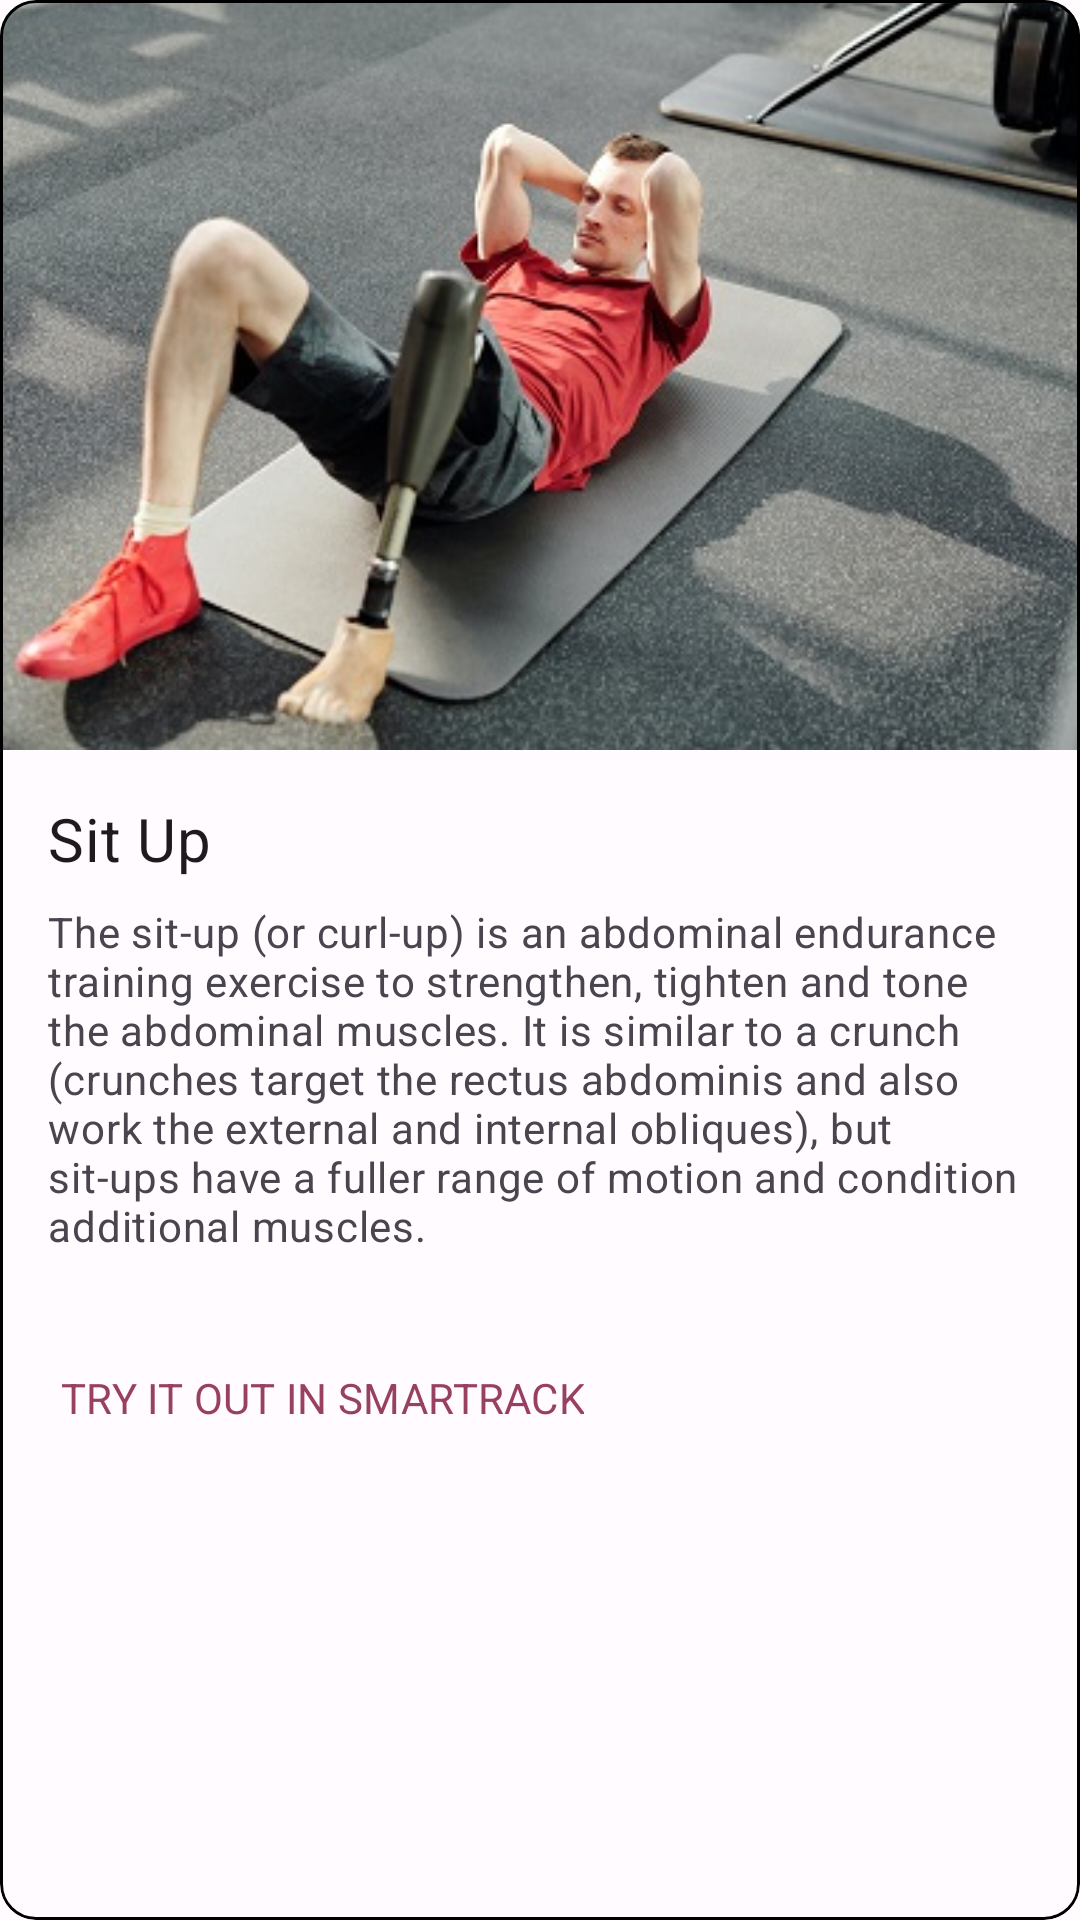

The Android layout XML behind this screen, and the referenced resources:
<!-- AndroidManifest.xml: application theme AppTheme -->
<!-- res/layout/fragment_situp.xml -->
<?xml version="1.0" encoding="utf-8"?>
<androidx.constraintlayout.widget.ConstraintLayout xmlns:android="http://schemas.android.com/apk/res/android"
    xmlns:app="http://schemas.android.com/apk/res-auto"
    xmlns:tools="http://schemas.android.com/tools"
    android:layout_width="match_parent"
    android:layout_height="match_parent"
    android:orientation="vertical">

    <com.google.android.material.card.MaterialCardView
        android:id="@+id/sit_up_cardView_frag"
        android:layout_width="match_parent"
        android:layout_height="match_parent"
        app:cardElevation="0dp"
        app:layout_constraintBottom_toBottomOf="parent"
        app:layout_constraintTop_toTopOf="parent"
        app:strokeColor="@color/black"
        app:strokeWidth="1dp">

        <ScrollView
            android:layout_width="match_parent"
            android:layout_height="match_parent">

            <LinearLayout
                android:layout_width="match_parent"
                android:layout_height="match_parent"
                android:orientation="vertical">

                

                <ImageView
                    android:layout_width="match_parent"
                    android:layout_height="250dp"
                    android:scaleType="centerCrop"
                    android:src="@drawable/sit_up_card_pic" />

                <LinearLayout
                    android:layout_width="match_parent"
                    android:layout_height="wrap_content"
                    android:orientation="vertical"
                    android:padding="16dp">

                    
                    <TextView
                        android:layout_width="wrap_content"
                        android:layout_height="wrap_content"
                        android:text="Sit Up"
                        android:textAppearance="?attr/textAppearanceHeadline6" />

                    <TextView
                        android:id="@+id/sit_up_detailsTxt"
                        android:layout_width="wrap_content"
                        android:layout_height="wrap_content"
                        android:layout_marginTop="8dp"
                        android:text="@string/situp_details"
                        android:textAppearance="?attr/textAppearanceBody2"
                        android:textColor="?android:attr/textColorSecondary" />

                </LinearLayout>

                <LinearLayout
                    android:layout_width="wrap_content"
                    android:layout_height="wrap_content"
                    android:layout_margin="8dp"
                    android:orientation="horizontal">

                    <com.google.android.material.button.MaterialButton
                        android:id="@+id/sit_up_tryBtn"
                        style="?attr/borderlessButtonStyle"
                        android:layout_width="wrap_content"
                        android:layout_height="wrap_content"
                        android:layout_marginEnd="8dp"
                        android:text="TRY IT OUT IN SMARTRACK" />
                </LinearLayout>
            </LinearLayout>

        </ScrollView>

    </com.google.android.material.card.MaterialCardView>

</androidx.constraintlayout.widget.ConstraintLayout>
<!-- resources referenced by this layout -->
<resources>
  <color name="black">#FF000000</color>
  <string name="situp_details">
          The sit-up (or curl-up) is an abdominal endurance training exercise to strengthen, tighten and tone the abdominal
          muscles. It is similar to a crunch (crunches target the rectus abdominis and also work the external and internal
          obliques), but sit-ups have a fuller range of motion and condition additional muscles.
      </string>
  <color name="md_theme_light_primary">#984061</color>
  <color name="md_theme_light_onPrimary">#FFFFFF</color>
  <color name="md_theme_light_primaryContainer">#FFD9E2</color>
  <color name="md_theme_light_onPrimaryContainer">#3E001E</color>
  <color name="md_theme_light_secondary">#006A67</color>
  <color name="md_theme_light_onSecondary">#FFFFFF</color>
  <color name="md_theme_light_secondaryContainer">#70F7F1</color>
  <color name="md_theme_light_onSecondaryContainer">#00201F</color>
  <color name="md_theme_light_tertiary">#984062</color>
  <color name="md_theme_light_onTertiary">#FFFFFF</color>
  <color name="md_theme_light_tertiaryContainer">#FFD9E2</color>
  <color name="md_theme_light_onTertiaryContainer">#3E001E</color>
  <color name="md_theme_light_error">#BA1A1A</color>
  <color name="md_theme_light_errorContainer">#FFDAD6</color>
  <color name="md_theme_light_onError">#FFFFFF</color>
  <color name="md_theme_light_onErrorContainer">#410002</color>
  <color name="md_theme_light_background">#FFFBFF</color>
  <color name="md_theme_light_onBackground">#201A1B</color>
  <color name="md_theme_light_surface">#FFFBFF</color>
  <color name="md_theme_light_onSurface">#201A1B</color>
  <color name="md_theme_light_surfaceVariant">#F2DDE2</color>
  <color name="md_theme_light_onSurfaceVariant">#514347</color>
  <color name="md_theme_light_outline">#837377</color>
  <color name="md_theme_light_inverseOnSurface">#FAEEEF</color>
  <color name="md_theme_light_inverseSurface">#352F30</color>
  <color name="md_theme_light_inversePrimary">#FFB0C8</color>
</resources>
